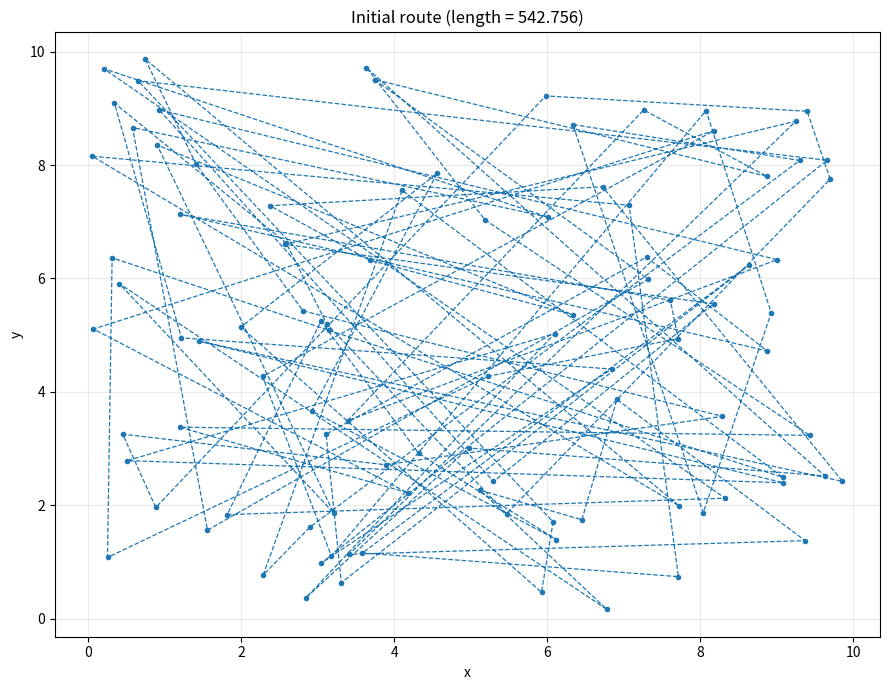
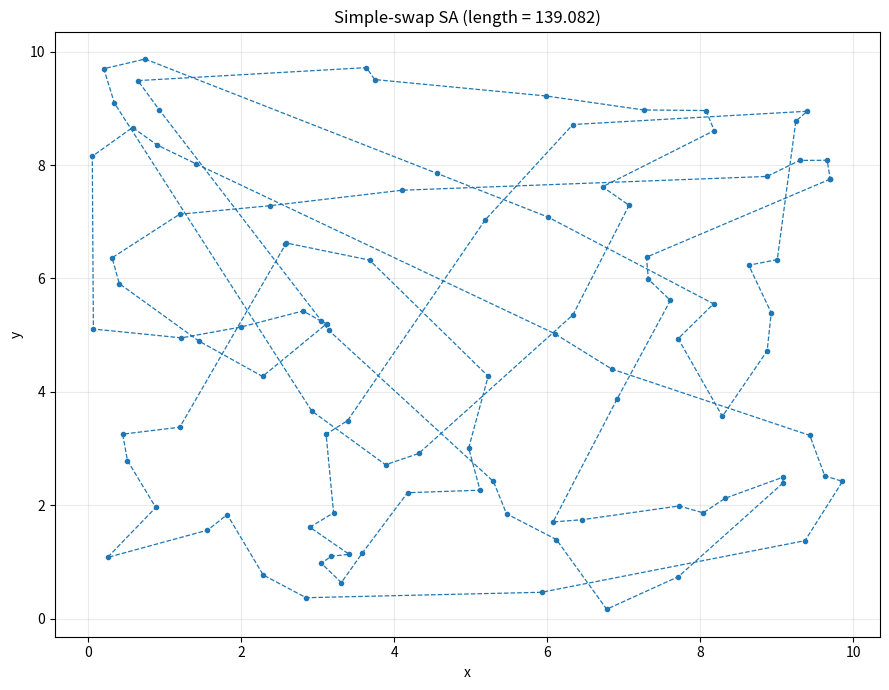
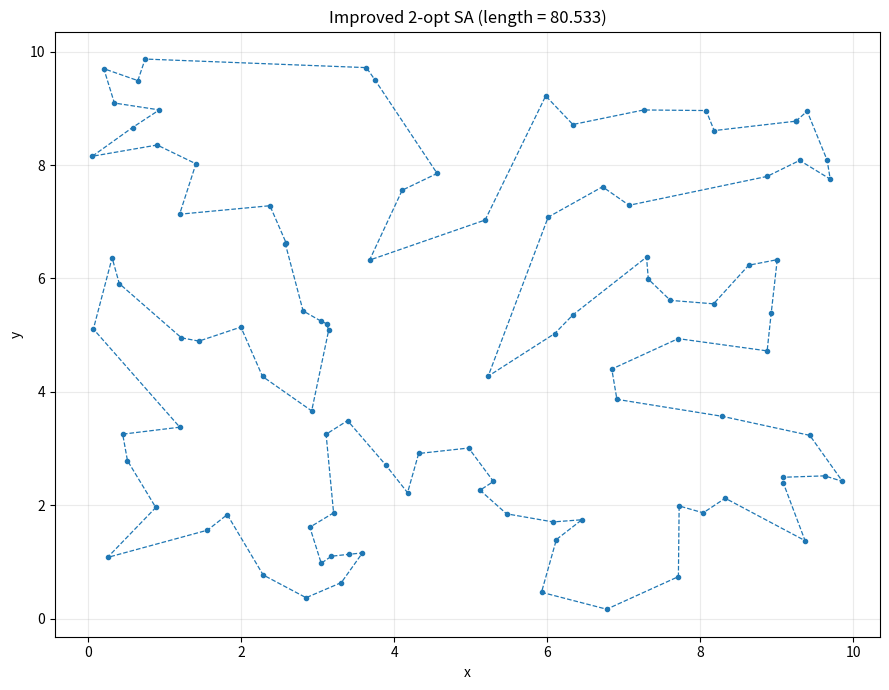
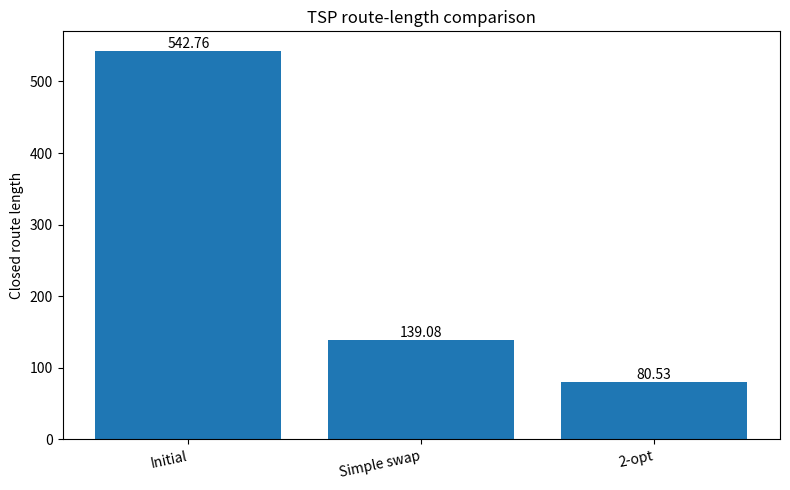
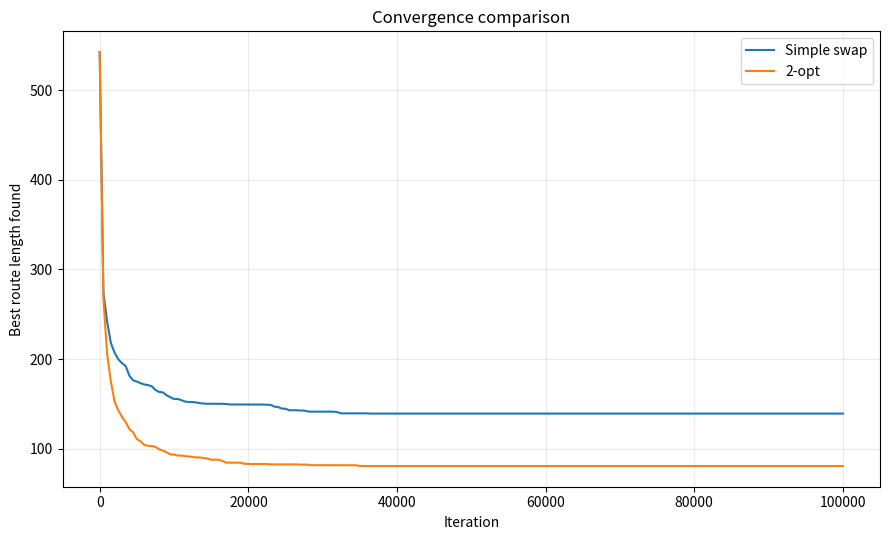

The matplotlib source for these figures, in order:
"""
Home Task 1 - TSP improvement with 2-opt simulated annealing.

This file provides:
1. A baseline simulated-annealing solver using a simple two-city swap.
2. An improved solver using a 2-opt segment reversal.
3. Reproducible comparison plots and a JSON summary.

The default experiment keeps the lecture settings:
- 100 cities
- coordinates generated in [0, 10)
- initial temperature = 100
- end temperature = 0
- 100,000 iterations
"""

from __future__ import annotations

import argparse
import json
import math
from dataclasses import asdict, dataclass
from pathlib import Path
from typing import Literal

import matplotlib

matplotlib.use("Agg")
import matplotlib.pyplot as plt
import numpy as np

MetricName = Literal["euclidean", "lecture"]


@dataclass(frozen=True)
class Config:
    n_cities: int = 100
    initial_temperature: float = 100.0
    end_temperature: float = 0.0
    iterations: int = 100_000
    city_seed: int = 42
    optimizer_seed: int = 43
    coordinate_limit: float = 10.0
    metric: MetricName = "euclidean"


@dataclass
class AlgorithmResult:
    name: str
    route: np.ndarray
    length: float
    accepted_moves: int
    improving_moves: int
    history_iterations: list[int]
    history_best_lengths: list[float]


def generate_cities(config: Config) -> np.ndarray:
    """Use the same point-generation rule as the lecture."""
    np.random.seed(config.city_seed)
    return np.random.rand(config.n_cities, 2) * config.coordinate_limit


def point_distance(a: np.ndarray, b: np.ndarray, metric: MetricName) -> float:
    if metric == "euclidean":
        return float(np.linalg.norm(a - b))
    if metric == "lecture":
        # Exact behavior of the distance function shown in the slides.
        return float(np.sqrt((a - b) ** 2).sum())
    raise ValueError(f"Unsupported metric: {metric}")


def route_length(
    route: np.ndarray,
    cities: np.ndarray,
    metric: MetricName = "euclidean",
) -> float:
    if len(route) != len(cities):
        raise ValueError("Route must contain exactly one index for each city.")
    if len(np.unique(route)) != len(route):
        raise ValueError("Route must be a permutation without duplicate cities.")

    points = cities[route]
    next_points = np.roll(points, -1, axis=0)

    if metric == "euclidean":
        return float(np.linalg.norm(points - next_points, axis=1).sum())
    if metric == "lecture":
        return float(np.abs(points - next_points).sum())
    raise ValueError(f"Unsupported metric: {metric}")


def temperature_at(initial_temperature: float, iteration: int) -> float:
    """Cooling schedule from the lecture."""
    return initial_temperature * 0.1 / iteration


def accept_move(delta: float, temperature: float, rng: np.random.Generator) -> bool:
    if delta <= 0:
        return True
    if temperature <= 0:
        return False
    probability = math.exp(-delta / temperature)
    return bool(rng.random() <= probability)


def simple_swap_candidate(
    route: np.ndarray,
    rng: np.random.Generator,
) -> np.ndarray:
    candidate = route.copy()
    i, j = rng.choice(len(route), size=2, replace=False)
    candidate[i], candidate[j] = candidate[j], candidate[i]
    return candidate


def two_opt_delta(
    route: np.ndarray,
    cities: np.ndarray,
    i: int,
    j: int,
    metric: MetricName,
) -> float:
    """
    Return the length change caused by reversing route[i:j+1].

    Only two boundary edges change in a symmetric TSP, so the delta
    can be computed without recalculating the complete route.
    """
    n = len(route)

    # Reversing the entire closed cycle only changes orientation.
    if i == 0 and j == n - 1:
        return 0.0

    a = route[(i - 1) % n]
    b = route[i]
    c = route[j]
    d = route[(j + 1) % n]

    old_edges = (
        point_distance(cities[a], cities[b], metric)
        + point_distance(cities[c], cities[d], metric)
    )
    new_edges = (
        point_distance(cities[a], cities[c], metric)
        + point_distance(cities[b], cities[d], metric)
    )
    return new_edges - old_edges


def run_simple_swap_sa(cities: np.ndarray, config: Config) -> AlgorithmResult:
    rng = np.random.default_rng(config.optimizer_seed)
    route = np.arange(config.n_cities)
    current_length = route_length(route, cities, config.metric)

    best_route = route.copy()
    best_length = current_length
    accepted_moves = 0
    improving_moves = 0

    history_iterations = [0]
    history_best_lengths = [best_length]
    record_every = max(1, config.iterations // 200)

    for k in range(1, config.iterations + 1):
        candidate = simple_swap_candidate(route, rng)
        candidate_length = route_length(candidate, cities, config.metric)
        delta = candidate_length - current_length
        temperature = temperature_at(config.initial_temperature, k)

        if accept_move(delta, temperature, rng):
            route = candidate
            current_length = candidate_length
            accepted_moves += 1

            if current_length < best_length:
                best_route = route.copy()
                best_length = current_length
                improving_moves += 1

        if k % record_every == 0 or k == config.iterations:
            history_iterations.append(k)
            history_best_lengths.append(best_length)

        if temperature <= config.end_temperature:
            break

    return AlgorithmResult(
        name="Simple-swap simulated annealing",
        route=best_route,
        length=best_length,
        accepted_moves=accepted_moves,
        improving_moves=improving_moves,
        history_iterations=history_iterations,
        history_best_lengths=history_best_lengths,
    )


def run_two_opt_sa(cities: np.ndarray, config: Config) -> AlgorithmResult:
    rng = np.random.default_rng(config.optimizer_seed)
    route = np.arange(config.n_cities)
    current_length = route_length(route, cities, config.metric)

    best_route = route.copy()
    best_length = current_length
    accepted_moves = 0
    improving_moves = 0

    history_iterations = [0]
    history_best_lengths = [best_length]
    record_every = max(1, config.iterations // 200)

    for k in range(1, config.iterations + 1):
        i, j = sorted(rng.choice(config.n_cities, size=2, replace=False))

        if i == 0 and j == config.n_cities - 1:
            continue

        delta = two_opt_delta(route, cities, i, j, config.metric)
        temperature = temperature_at(config.initial_temperature, k)

        if accept_move(delta, temperature, rng):
            route[i : j + 1] = route[i : j + 1][::-1]
            current_length += delta
            accepted_moves += 1

            if current_length < best_length:
                best_route = route.copy()
                best_length = current_length
                improving_moves += 1

        if k % record_every == 0 or k == config.iterations:
            history_iterations.append(k)
            history_best_lengths.append(best_length)

        if temperature <= config.end_temperature:
            break

    # Recalculate once to remove accumulated floating-point delta error.
    best_length = route_length(best_route, cities, config.metric)

    return AlgorithmResult(
        name="2-opt simulated annealing",
        route=best_route,
        length=best_length,
        accepted_moves=accepted_moves,
        improving_moves=improving_moves,
        history_iterations=history_iterations,
        history_best_lengths=history_best_lengths,
    )


def save_route_plot(
    cities: np.ndarray,
    route: np.ndarray,
    title: str,
    output_path: Path,
) -> None:
    closed_route = np.append(route, route[0])
    points = cities[closed_route]

    plt.figure(figsize=(9, 7))
    plt.plot(points[:, 0], points[:, 1], "--o", markersize=3, linewidth=0.9)
    plt.title(title)
    plt.xlabel("x")
    plt.ylabel("y")
    plt.grid(True, alpha=0.25)
    plt.tight_layout()
    plt.savefig(output_path, dpi=170)
    plt.close()


def save_length_comparison(
    labels: list[str],
    lengths: list[float],
    output_path: Path,
) -> None:
    plt.figure(figsize=(8, 5))
    bars = plt.bar(labels, lengths)

    for bar, value in zip(bars, lengths):
        plt.text(
            bar.get_x() + bar.get_width() / 2,
            bar.get_height(),
            f"{value:.2f}",
            ha="center",
            va="bottom",
        )

    plt.ylabel("Closed route length")
    plt.title("TSP route-length comparison")
    plt.xticks(rotation=12, ha="right")
    plt.tight_layout()
    plt.savefig(output_path, dpi=170)
    plt.close()


def save_convergence_plot(
    baseline: AlgorithmResult,
    improved: AlgorithmResult,
    output_path: Path,
) -> None:
    plt.figure(figsize=(9, 5.5))
    plt.plot(
        baseline.history_iterations,
        baseline.history_best_lengths,
        label="Simple swap",
    )
    plt.plot(
        improved.history_iterations,
        improved.history_best_lengths,
        label="2-opt",
    )
    plt.xlabel("Iteration")
    plt.ylabel("Best route length found")
    plt.title("Convergence comparison")
    plt.legend()
    plt.grid(True, alpha=0.25)
    plt.tight_layout()
    plt.savefig(output_path, dpi=170)
    plt.close()


def run_experiment(config: Config, output_dir: Path) -> dict:
    output_dir.mkdir(parents=True, exist_ok=True)

    cities = generate_cities(config)
    initial_route = np.arange(config.n_cities)
    initial_length = route_length(initial_route, cities, config.metric)

    baseline = run_simple_swap_sa(cities, config)
    improved = run_two_opt_sa(cities, config)

    if improved.length >= baseline.length:
        raise RuntimeError(
            "For the selected seed, the 2-opt result was not better than the "
            "simple-swap baseline. Try another optimizer seed."
        )

    save_route_plot(
        cities,
        initial_route,
        f"Initial route (length = {initial_length:.3f})",
        output_dir / "initial_route.png",
    )
    save_route_plot(
        cities,
        baseline.route,
        f"Simple-swap SA (length = {baseline.length:.3f})",
        output_dir / "baseline_swap_route.png",
    )
    save_route_plot(
        cities,
        improved.route,
        f"Improved 2-opt SA (length = {improved.length:.3f})",
        output_dir / "improved_2opt_route.png",
    )
    save_length_comparison(
        ["Initial", "Simple swap", "2-opt"],
        [initial_length, baseline.length, improved.length],
        output_dir / "route_length_comparison.png",
    )
    save_convergence_plot(
        baseline,
        improved,
        output_dir / "convergence_comparison.png",
    )

    summary = {
        "config": asdict(config),
        "initial_route_length": initial_length,
        "baseline": {
            "algorithm": baseline.name,
            "route_length": baseline.length,
            "accepted_moves": baseline.accepted_moves,
            "improving_moves": baseline.improving_moves,
            "route": baseline.route.tolist(),
        },
        "improved": {
            "algorithm": improved.name,
            "route_length": improved.length,
            "accepted_moves": improved.accepted_moves,
            "improving_moves": improved.improving_moves,
            "route": improved.route.tolist(),
        },
        "improvement": {
            "absolute_vs_baseline": baseline.length - improved.length,
            "percent_vs_baseline": (
                (baseline.length - improved.length) / baseline.length * 100
            ),
            "percent_vs_initial": (
                (initial_length - improved.length) / initial_length * 100
            ),
        },
    }

    with (output_dir / "summary.json").open("w", encoding="utf-8") as file:
        json.dump(summary, file, indent=2)

    return summary


def parse_args() -> argparse.Namespace:
    parser = argparse.ArgumentParser(
        description="Compare simple-swap and 2-opt simulated annealing for TSP."
    )
    parser.add_argument("--output-dir", default="results")
    parser.add_argument("--city-seed", type=int, default=42)
    parser.add_argument("--optimizer-seed", type=int, default=43)
    parser.add_argument("--iterations", type=int, default=100_000)
    parser.add_argument(
        "--metric",
        choices=["euclidean", "lecture"],
        default="euclidean",
        help=(
            "euclidean: standard straight-line TSP distance; "
            "lecture: exact metric behavior shown in the slides"
        ),
    )
    return parser.parse_args()


def main() -> None:
    args = parse_args()
    config = Config(
        city_seed=args.city_seed,
        optimizer_seed=args.optimizer_seed,
        iterations=args.iterations,
        metric=args.metric,
    )

    summary = run_experiment(config, Path(args.output_dir))

    print("Home Task 1 completed.")
    print(f"Initial route: {summary['initial_route_length']:.6f}")
    print(f"Simple-swap SA: {summary['baseline']['route_length']:.6f}")
    print(f"2-opt SA: {summary['improved']['route_length']:.6f}")
    print(
        "2-opt improvement over baseline: "
        f"{summary['improvement']['percent_vs_baseline']:.2f}%"
    )
    print(f"Files saved in: {Path(args.output_dir).resolve()}")


if __name__ == "__main__":
    main()
